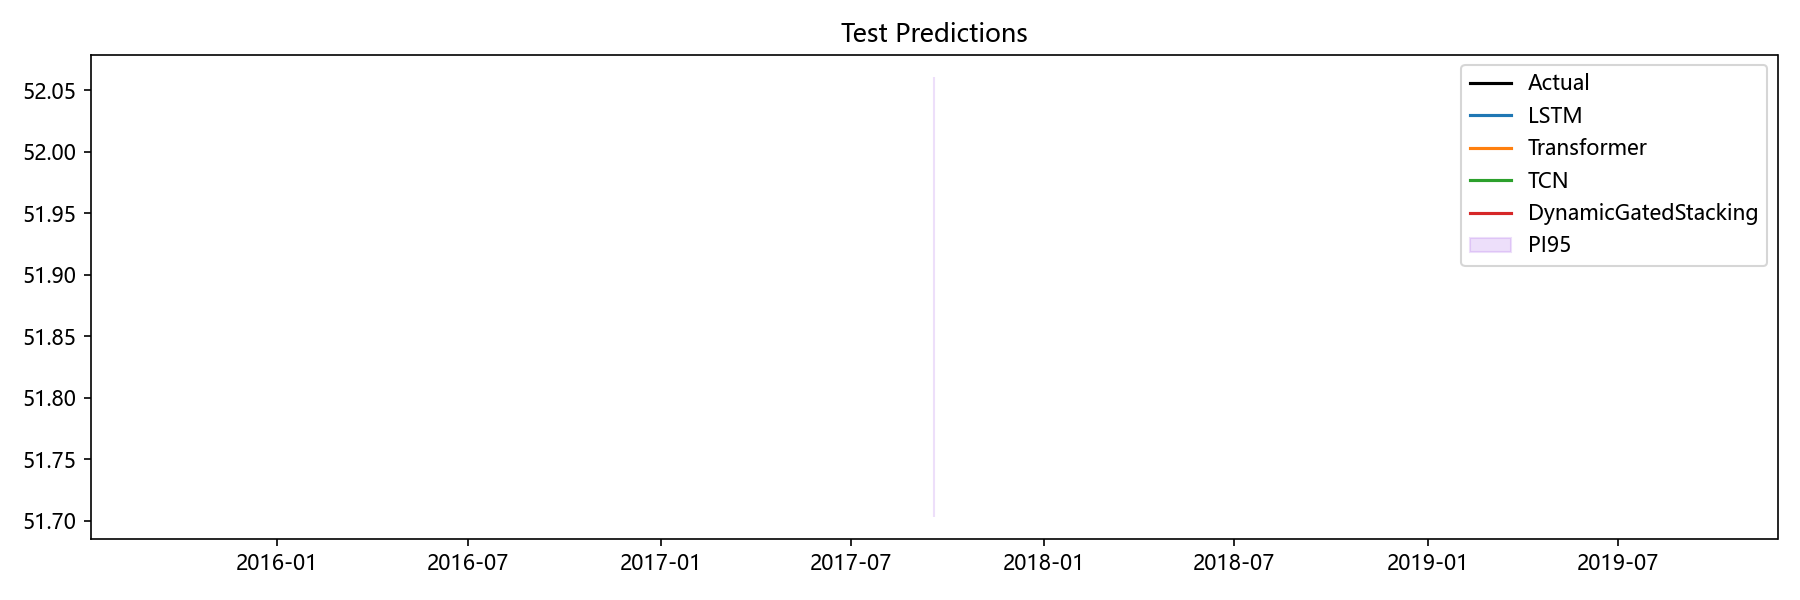

Source data for this figure (header and first rows):
Date, Actual, LSTM, Transformer, TCN, Aquifer, DynamicGatedStacking, LSTM_PI95_Lower, LSTM_PI95_Upper, Transformer_PI95_Lower, Transformer_PI95_Upper, TCN_PI95_Lower, TCN_PI95_Upper, DynamicGatedStacking_PI95_Lower, DynamicGatedStacking_PI95_Upper
2017-09-18, 51.85, 51.89, 51.85, 51.89, 裂隙水4, 51.88, 51.66, 52.12, 51.68, 52.02, 51.73, 52.04, 51.7, 52.06
